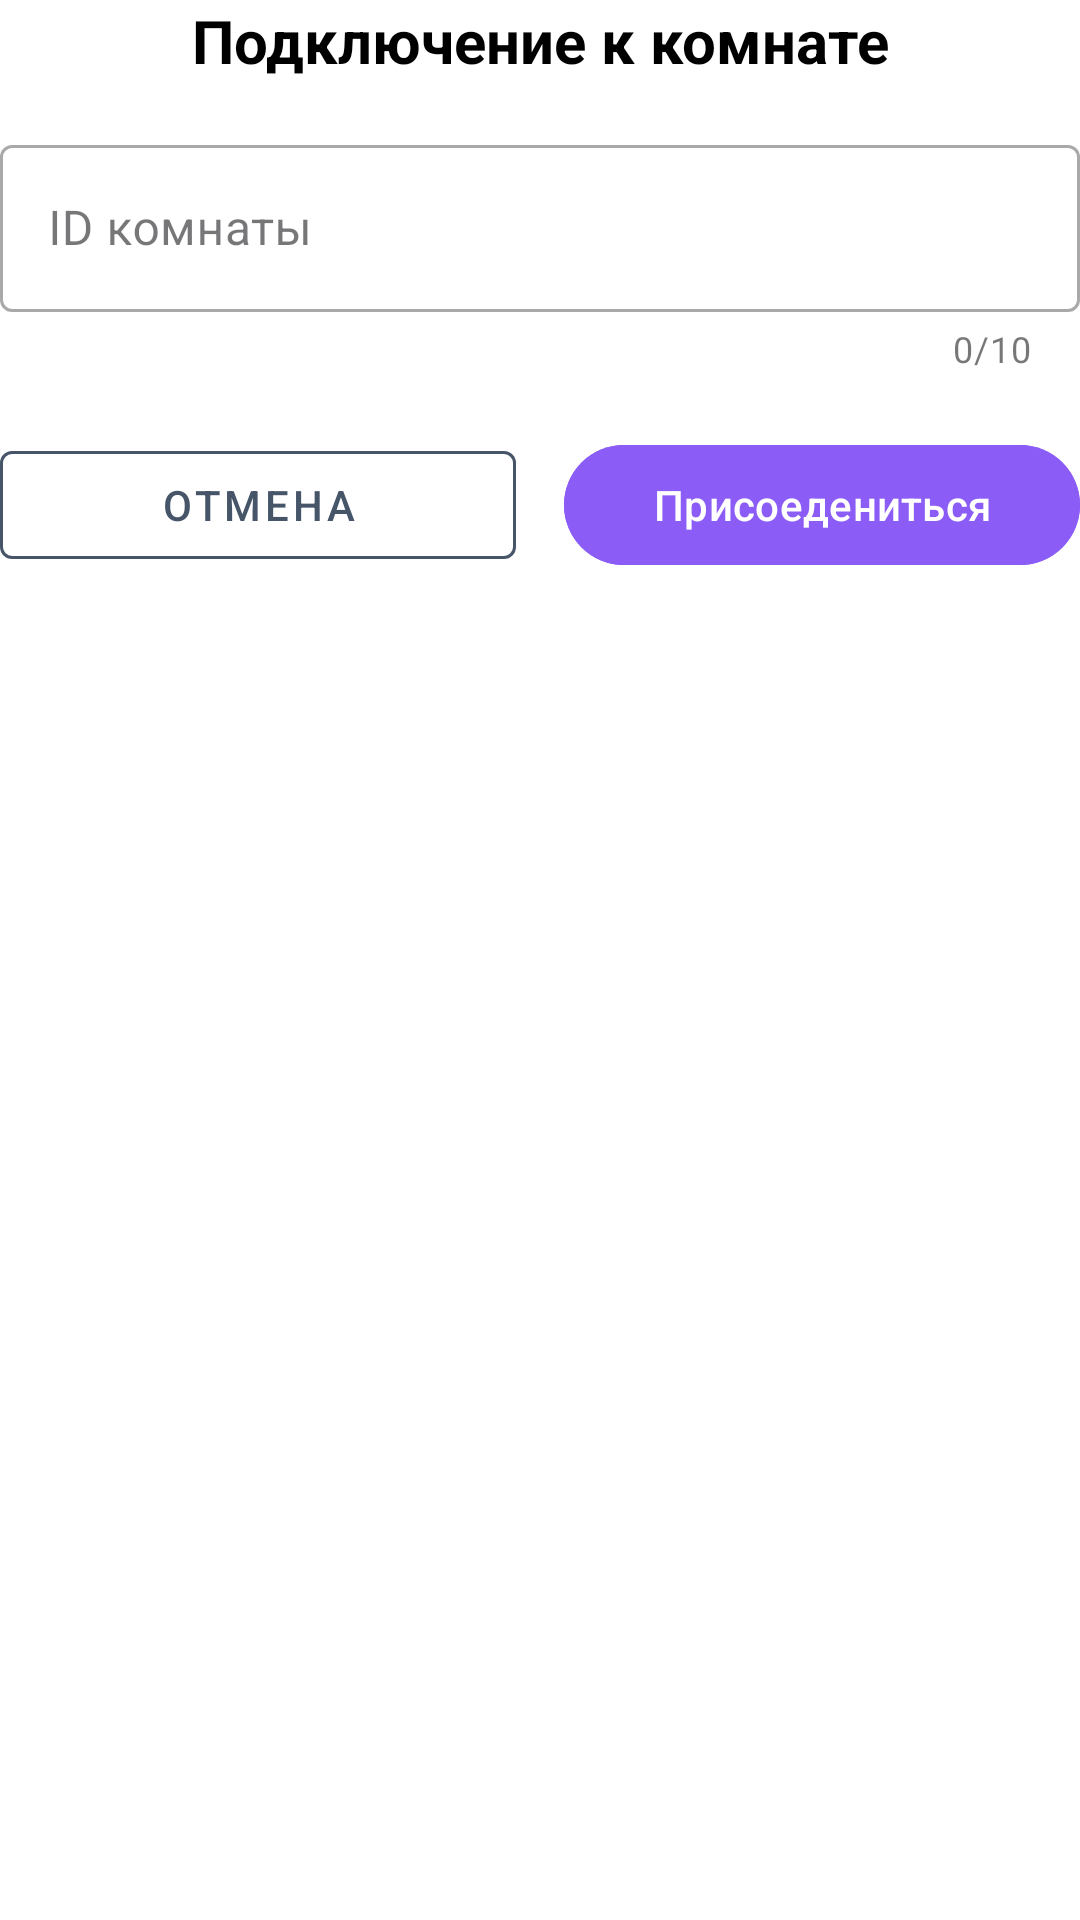

Layout XML and referenced resources for this Android screen:
<!-- AndroidManifest.xml: application theme Theme.Kinovod -->
<!-- res/layout/dialog_connect_room.xml -->
<?xml version="1.0" encoding="utf-8"?>
<LinearLayout xmlns:android="http://schemas.android.com/apk/res/android"
    xmlns:app="http://schemas.android.com/apk/res-auto"
    android:orientation="vertical"
    android:layout_width="match_parent"
    android:layout_height="match_parent"
    android:background="@color/white">

    <TextView
        android:layout_width="match_parent"
        android:layout_height="wrap_content"
        android:text="@string/label_connect_to_room"
        android:textSize="20sp"
        android:textStyle="bold"
        android:textColor="@color/black"
        android:layout_marginBottom="16dp"
        android:gravity="center" />

    <com.google.android.material.textfield.TextInputLayout
        android:layout_width="match_parent"
        android:layout_height="wrap_content"
        android:hint="@string/hint_enter_id_room"
        app:counterEnabled="true"
        app:counterMaxLength="10"
        app:endIconMode="clear_text"
        style="@style/Widget.MaterialComponents.TextInputLayout.OutlinedBox">

        <com.google.android.material.textfield.TextInputEditText
            android:id="@+id/et_room_id"
            android:layout_width="match_parent"
            android:layout_height="wrap_content"
            android:inputType="number"
            android:maxLines="1" />

    </com.google.android.material.textfield.TextInputLayout>

    <LinearLayout
        android:layout_width="match_parent"
        android:layout_height="wrap_content"
        android:layout_marginTop="20dp"
        android:orientation="horizontal"
        android:background="@color/white"
        android:gravity="center">

        <com.google.android.material.button.MaterialButton
            android:id="@+id/btn_cancel"
            android:layout_width="0dp"
            android:layout_height="wrap_content"
            android:layout_weight="1"
            android:layout_marginEnd="8dp"
            android:text="@string/btn_cancel"
            style="@style/Widget.MaterialComponents.Button.OutlinedButton"
            android:textColor="@color/gray_600"
            app:strokeColor="@color/gray_600" />

        <com.google.android.material.button.MaterialButton
            android:id="@+id/btn_connect"
            android:layout_width="0dp"
            android:layout_height="wrap_content"
            android:layout_weight="1"
            android:layout_marginStart="8dp"
            android:text="@string/btn_connect_rooms"
            android:backgroundTint="@color/purple_500"
            android:textColor="@color/white" />

    </LinearLayout>

</LinearLayout>
<!-- resources referenced by this layout -->
<resources>
  <color name="black">#FF000000</color>
  <color name="gray_600">#475569</color>
  <color name="purple_500">#8b5cf6</color>
  <color name="white">#FFFFFFFF</color>
  <string name="btn_cancel">Отмена</string>
  <string name="btn_connect_rooms">Присоедениться</string>
  <string name="hint_enter_id_room">ID комнаты</string>
  <string name="label_connect_to_room">Подключение к комнате</string>
  <style name="Theme.Kinovod" parent="Base.Theme.Kinovod" />
  <style name="Base.Theme.Kinovod" parent="Theme.Material3.DayNight.NoActionBar">
          
          
      </style>
</resources>
